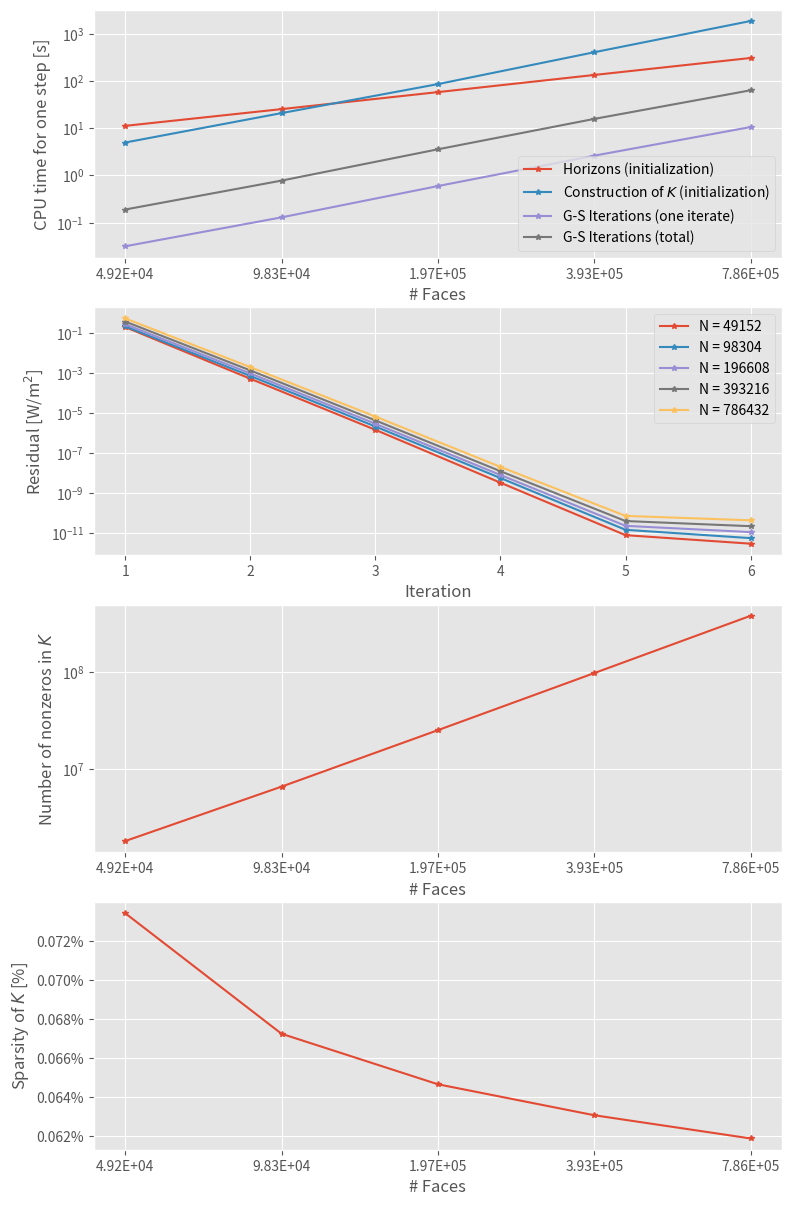

Python code for this plot:
import matplotlib.pyplot as plt
plt.style.use('ggplot')

import numpy as np

# sizes = np.array([49152, 98304, 196608, 393216, 786432, 1572864, 3145728])
sizes = np.array([49152, 98304, 196608, 393216, 786432])

vesta_stats = dict()
vesta_stats['horizon_time'] = np.array([11.157, 25.2314, 57.7525, 133.304, 305.158])
vesta_stats['F_time'] = np.array([4.95167, 20.77, 85.3855, 403.645, 1851.22])
vesta_stats['F_nnz'] = np.array([1773548, 6498013, 24993548, 97525169, 382757235])
vesta_stats['gs_avg_time'] = np.array([0.0315, 0.129, 0.593, 2.61, 10.53])
vesta_stats['gs_res'] = np.array([
    [0.19, 5e-4, 1.4e-6, 3.2e-9, 7.66e-12, 2.88e-12],
    [0.206, 6.9e-4, 2.05e-6, 5.4686e-9, 1.42e-11, 5.45e-12],
    [0.263, 9.2e-4, 2.81e-6, 7.75e-9, 2.24e-11, 1.09e-11],
    [0.359, 1.3e-3, 4.14e-6, 1.2e-8, 3.89e-11, 2.15e-11],
    [0.516, 1.9e-3, 6.44e-6, 1.97e-8, 7.02e-11, 4.23e-11]])
    
S = vesta_stats

n_gs_steps = 6
assert(S['gs_res'].shape[1] == n_gs_steps)
K = np.arange(1, n_gs_steps + 1)

fig, axes = plt.subplots(4, 1, figsize=(8, 12))

ax = axes[0]
ax.loglog(sizes, S['horizon_time'], '*-', markersize=4, label='Horizons (initialization)')
ax.loglog(sizes, S['F_time'], '*-', markersize=4, label='Construction of $K$ (initialization)')
ax.loglog(sizes, S['gs_avg_time'], '*-', markersize=4, label='G-S Iterations (one iterate)')
ax.loglog(sizes, 6*S['gs_avg_time'], '*-', markersize=4, label='G-S Iterations (total)')
ax.set_ylabel('CPU time for one step [s]')
ax.set_xlabel('# Faces')
ax.set_xticks(sizes)
ax.set_xticklabels(['%.2E' % size for size in sizes])
ax.minorticks_off()

ax.legend()

ax = axes[1]
for i, row in enumerate(S['gs_res']):
    ax.semilogy(K, row, '*-', markersize=4, label='N = %d' % sizes[i])
ax.set_ylabel('Residual [W/m$^2$]')
ax.set_xlabel('Iteration')
ax.minorticks_off()
ax.legend()

ax = axes[2]
ax.loglog(sizes, S['F_nnz'], '*-', markersize=4)
ax.set_ylabel('Number of nonzeros in $K$')
ax.set_xlabel('# Faces')
ax.set_xticks(sizes)
ax.set_xticklabels(['%.2E' % size for size in sizes])
ax.minorticks_off()

ax = axes[3]
ax.semilogx(sizes, S['F_nnz']/(sizes**2), '*-', markersize=4)
ax.set_ylabel('Sparsity of $K$ [%]')
ax.set_xlabel('# Faces')
ax.set_yticklabels(['{:,.3%}'.format(perc) for perc in ax.get_yticks()])
ax.set_xticks(sizes)
ax.set_xticklabels(['%.2E' % size for size in sizes])
ax.minorticks_off()

fig.subplots_adjust(0.13, 0.05, 0.99, 1.0)

fig.show()

fig.savefig('stats.pdf', dpi=300, transparent=True)
